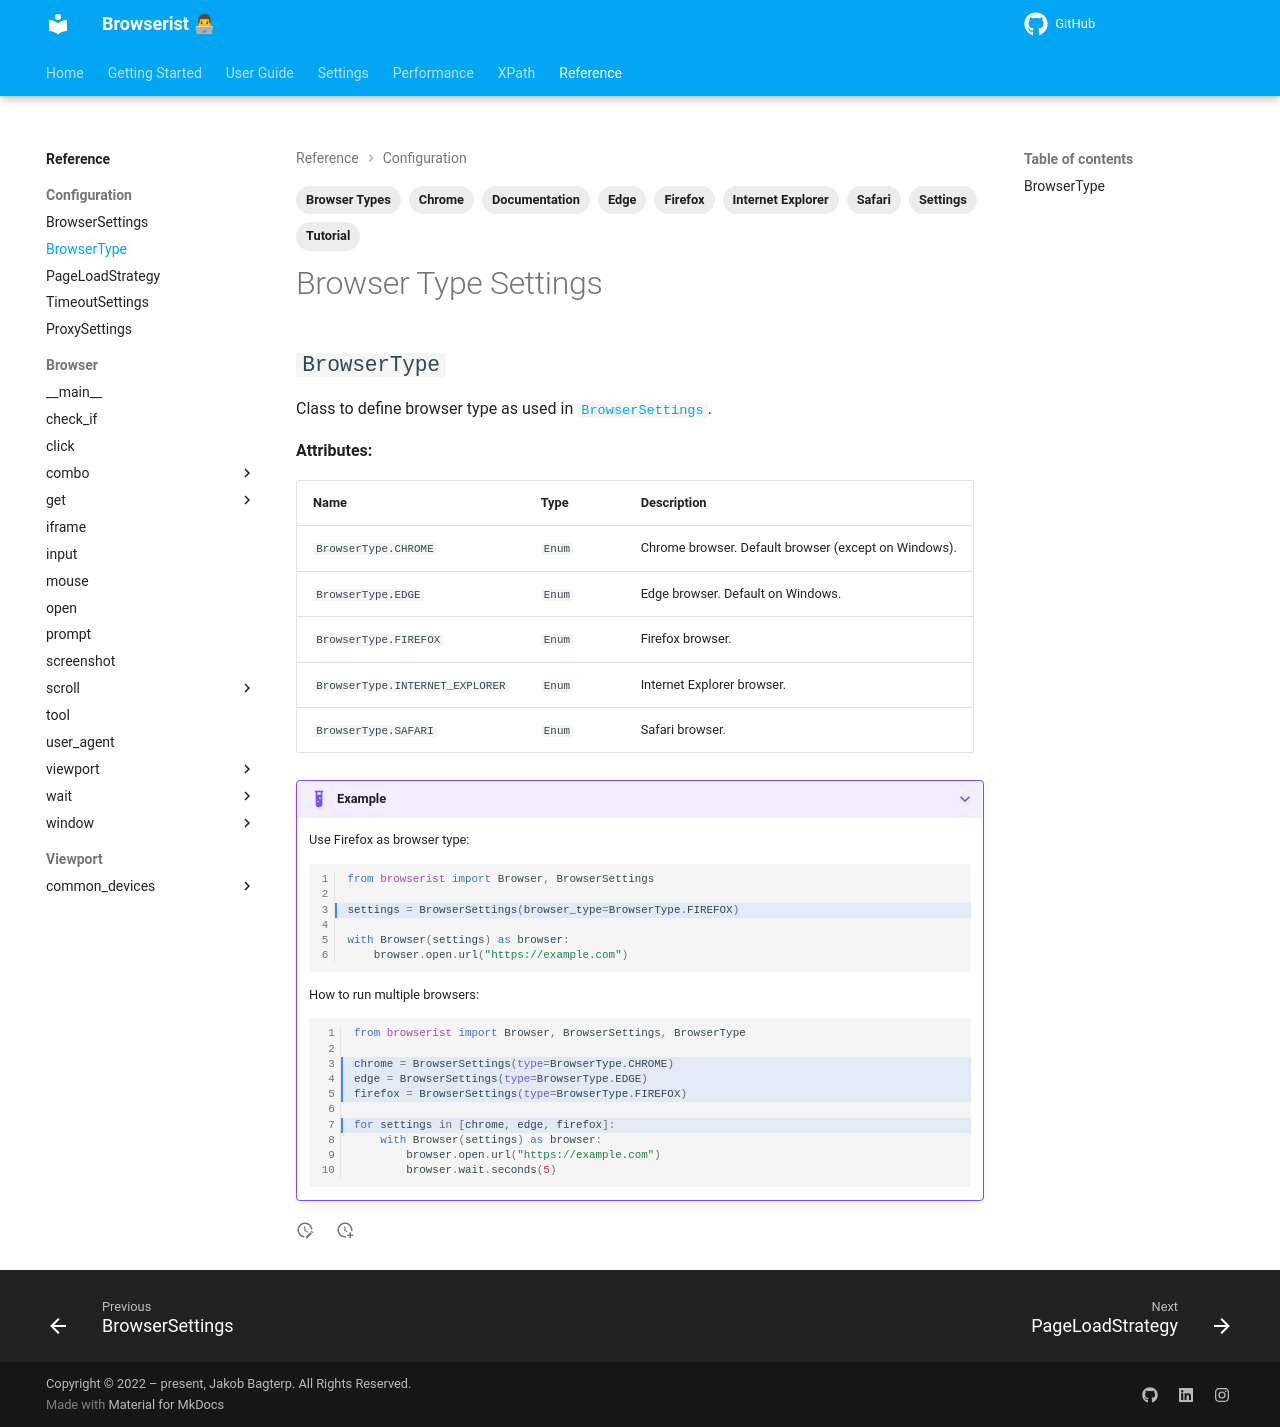

repository: jakob-bagterp/browserist · page: reference/configuration/browser-type/index.html · generator: mkdocs

---
title: Documentation of Browser Type Settings
description: Learn how to use different browser types such as Chrome, Firefox, Edge, etc. with Browserist to automate your web scraping or perform browser compatibility testing.
tags:
    - Documentation
    - Tutorial
    - Settings
    - Browser Types
    - Chrome
    - Edge
    - Firefox
    - Internet Explorer
    - Safari
---

# Browser Type Settings
## `BrowserType`

::: browserist.model.browser.base.type.BrowserType
